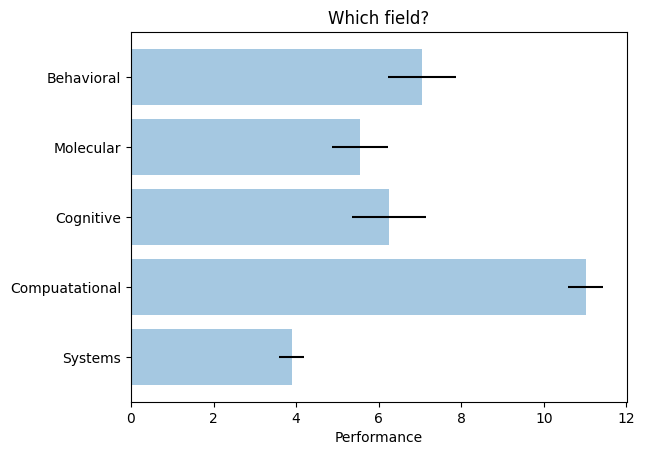

The script that saved this image:
# -*- coding: utf-8 -*-
"""
Created on Tue Sep 08 11:56:46 2015

[redacted]
"""

"""
Simple demo of a horizontal bar chart.
"""

import matplotlib.pyplot as plt; plt.rcdefaults()
import numpy as np
import matplotlib.pyplot as plt


# Example data
fields = ('Systems', 'Compuatational', 'Cognitive', 'Molecular', 'Behavioral')
y_pos = np.arange(len(fields))
performance = 3 + 10 * np.random.rand(len(fields))
error = np.random.rand(len(fields))

plt.barh(y_pos, performance, xerr=error, align='center', alpha=0.4)
plt.yticks(y_pos, fields)
plt.xlabel('Performance')
plt.title('Which field?')

plt.show()